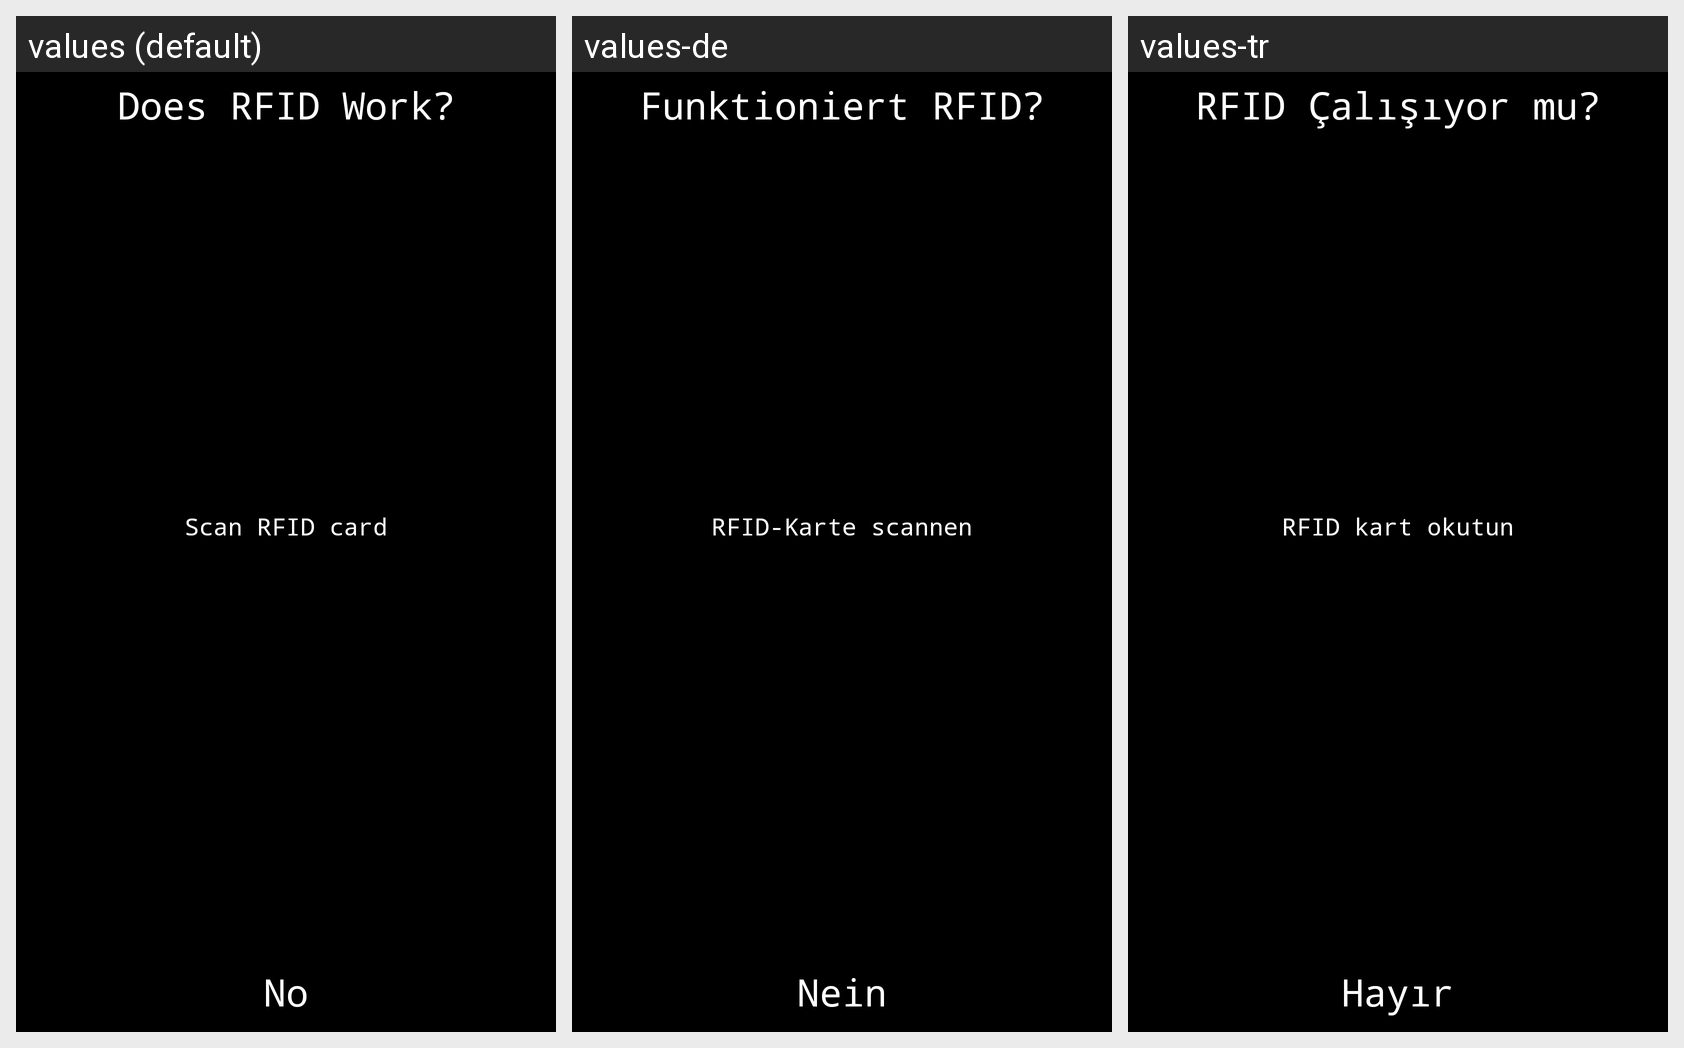

The Android screen above is rendered under several locales of the same app. Produce the string resources it draws, with the default and per-locale values.
Android screen res/layout/activity_test_rfid.xml rendered under 3 locales, left to right: values (default), values-de, values-tr. Device: Nexus 5 (rendered at 1080×1920; each locale shown at half size, 540×960, under a caption strip naming it); theme AppTheme_FullScreen_NoActionBar.
Strings drawn on this screen, with the default value and each locale's value (text and hints the layout hard-codes, and strings that could not be matched under every locale, appear in the picture but are not listed):

rfid_calisiyor_mu
  values: Does RFID Work?
  values-de: Funktioniert RFID?
  values-tr: RFID Çalışıyor mu?

rfid_kart_okutun
  values: Scan RFID card
  values-de: RFID-Karte scannen
  values-tr: RFID kart okutun

hayir
  values: No
  values-de: Nein
  values-tr: Hayır
